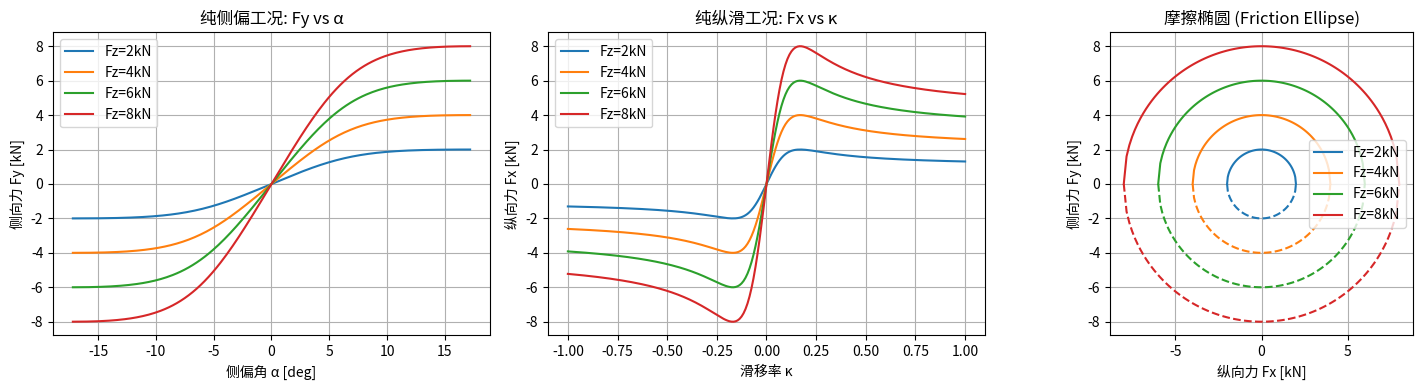

This figure's Python source:
"""
轮胎模型实现 — Magic Formula (Pacejka 2002)

参考:
  - Pacejka, "Tyre and Vehicle Dynamics", 3rd Ed, 2012
  - https://www.mathworks.com/help/vdynblks/ref/magicformulatiremodel.html

Magic Formula 的核心公式:
  y(x) = D * sin(C * arctan(B*x - E*(B*x - arctan(B*x))))
  Y(X) = y(x) + Sv
  x = X + Sh

  参数含义:
  B - 刚度因子  C - 形状因子  D - 峰值因子
  E - 曲率因子  Sh - 水平偏移  Sv - 垂直偏移
"""

import numpy as np
from dataclasses import dataclass
from typing import Tuple


@dataclass
class MFCoefficients:
    """Magic Formula 系数 (纯工况)

    参考值来源: Pacejka 2002, 乘用车轮胎典型值
    """
    # 纯纵滑工况
    Bx: float = 12.0     # 纵向刚度因子
    Cx: float = 1.65     # 纵向形状因子
    Dx: float = 1.0      # 纵向峰值因子 (乘以 μ*Fz)
    Ex: float = -0.5     # 纵向曲率因子
    Shx: float = 0.0     # 水平偏移
    Svx: float = 0.0     # 垂直偏移

    # 纯侧偏工况
    By: float = 8.0      # 侧向刚度因子
    Cy: float = 1.3      # 侧向形状因子
    Dy: float = 1.0      # 侧向峰值因子 (乘以 μ*Fz)
    Ey: float = -1.0     # 侧向曲率因子
    Shy: float = 0.0     # 水平偏移
    Svy: float = 0.0     # 垂直偏移

    # 回正力矩 (可选)
    Bt: float = 10.0
    Ct: float = 1.0
    Dt: float = 1.0
    Et: float = -0.5


class MagicFormulaTire:
    """Pacejka Magic Formula 轮胎模型

    支持:
      - 纯纵滑工况 (Fx vs κ)
      - 纯侧偏工况 (Fy vs α)
      - 联合工况 (Fx, Fy vs κ, α) — 基于摩擦椭圆耦合
    """

    def __init__(self, coeffs: MFCoefficients = None,
                 mu: float = 1.0, Fz_nominal: float = 4000.0):
        """
        Args:
            coeffs: Magic Formula 系数
            mu: 路面附着系数 (1.0 = 干燥沥青, 0.3 = 雪, 0.1 = 冰)
            Fz_nominal: 标称垂直载荷 [N]
        """
        self.coeffs = coeffs if coeffs else MFCoefficients()
        self.mu = mu
        self.Fz_nominal = Fz_nominal

    # ---- 纯工况 ----

    def pure_longitudinal(self, kappa: float, Fz: float) -> float:
        """纯纵滑工况: 计算 Fx

        Args:
            kappa: 纵向滑移率, 范围 [-1, 1]
                   正值=驱动滑移, 负值=制动滑移
            Fz: 垂直载荷 [N]

        Returns:
            Fx: 纵向力 [N], 正值=驱动力
        """
        c = self.coeffs
        D = self.mu * c.Dx * Fz
        C = c.Cx
        B = c.Bx * Fz / (C * D) if D > 0 else 0
        E = c.Ex

        x = kappa + c.Shx
        Fx0 = D * np.sin(C * np.arctan(B * x - E * (B * x - np.arctan(B * x))))
        return Fx0 + c.Svx

    def pure_lateral(self, alpha: float, Fz: float, gamma: float = 0.0) -> float:
        """纯侧偏工况: 计算 Fy

        Args:
            alpha: 侧偏角 [rad], 通常范围 [-0.3, 0.3] rad ≈ [-17°, 17°]
            Fz: 垂直载荷 [N]
            gamma: 外倾角 [rad] (暂忽略，保留接口)

        Returns:
            Fy: 侧向力 [N], 正值=指向轮胎左侧 (SAE坐标系)
        """
        c = self.coeffs
        D = self.mu * c.Dy * Fz
        C = c.Cy
        B = c.By * Fz / (C * D) if D > 0 else 0
        E = c.Ey

        x = alpha + c.Shy
        Fy0 = D * np.sin(C * np.arctan(B * x - E * (B * x - np.arctan(B * x))))
        return Fy0 + c.Svy

    # ---- 联合工况 (Combined Slip) ----

    def combined_slip(self, kappa: float, alpha: float, Fz: float
                      ) -> Tuple[float, float]:
        """联合工况: 基于摩擦椭圆耦合计算 Fx, Fy

        采用简化的摩擦椭圆法:
          1. 先计算纯工况下的Fx0, Fy0
          2. 用摩擦椭圆缩放: (Fx/Fx0)² + (Fy/Fy0)² ≤ 1

        Args:
            kappa: 纵向滑移率
            alpha: 侧偏角 [rad]
            Fz: 垂直载荷 [N]

        Returns:
            (Fx, Fy): 纵向力和侧向力 [N]
        """
        Fx0 = self.pure_longitudinal(kappa, Fz)
        Fy0 = self.pure_lateral(alpha, Fz)

        # 摩擦椭圆缩放
        mu_Fz = self.mu * Fz

        if abs(Fx0) < 1e-3 and abs(Fy0) < 1e-3:
            return 0.0, 0.0

        # 计算"理想"合力 (忽略耦合时的合力)
        F_total = np.sqrt(Fx0**2 + Fy0**2)

        if F_total <= mu_Fz:
            # 合力未超限, 不缩放
            return Fx0, Fy0
        else:
            # 合力超限, 按比例缩放以满足摩擦椭圆
            scale = mu_Fz / F_total
            return Fx0 * scale, Fy0 * scale

    # ---- 侧偏刚度 ----

    def cornering_stiffness(self, Fz: float) -> float:
        """计算侧偏刚度 Cα = ∂Fy/∂α |_{α=0}

        在小侧偏角下 (α→0), 可以用数值微分或解析近似

        Args:
            Fz: 垂直载荷 [N]

        Returns:
            Cα: 侧偏刚度 [N/rad], 通常为负值（侧向力方向与侧偏角相反）
        """
        dalpha = 0.001  # 1e-3 rad, 用于数值微分
        Fy_plus = self.pure_lateral(dalpha, Fz)
        Fy_minus = self.pure_lateral(-dalpha, Fz)
        return (Fy_plus - Fy_minus) / (2 * dalpha)

    # ---- 摩擦椭圆边界 ----

    def friction_ellipse_boundary(self, Fx: float, Fz: float) -> float:
        """给定纵向力Fx，返回可用的最大侧向力Fy_max

        基于摩擦椭圆: Fy_max = sqrt((μFz)² - Fx²)

        Args:
            Fx: 当前纵向力 [N]
            Fz: 垂直载荷 [N]

        Returns:
            Fy_max: 可用最大侧向力 [N]
        """
        mu_Fz = self.mu * Fz
        if abs(Fx) >= mu_Fz:
            return 0.0
        return np.sqrt(mu_Fz**2 - Fx**2)


# ---- 方便的函数 ----

def demo_tire_curves():
    """演示：绘制典型的轮胎力曲线"""
    import matplotlib.pyplot as plt

    tire = MagicFormulaTire(mu=1.0, Fz_nominal=4000)

    # 不同载荷下的侧向力曲线
    alpha_range = np.linspace(-0.3, 0.3, 200)  # ±17°
    Fz_values = [2000, 4000, 6000, 8000]  # N

    fig, axes = plt.subplots(1, 3, figsize=(15, 4))

    # 1. 纯侧偏: Fy vs α
    ax = axes[0]
    for Fz in Fz_values:
        Fy = np.array([tire.pure_lateral(a, Fz) for a in alpha_range])
        ax.plot(np.rad2deg(alpha_range), Fy/1000,
                label=f'Fz={Fz/1000:.0f}kN')
    ax.set_xlabel('侧偏角 α [deg]'); ax.set_ylabel('侧向力 Fy [kN]')
    ax.set_title('纯侧偏工况: Fy vs α'); ax.legend(); ax.grid(True)

    # 2. 纯纵滑: Fx vs κ
    ax = axes[1]
    kappa_range = np.linspace(-1, 1, 200)
    for Fz in Fz_values:
        Fx = np.array([tire.pure_longitudinal(k, Fz) for k in kappa_range])
        ax.plot(kappa_range, Fx/1000, label=f'Fz={Fz/1000:.0f}kN')
    ax.set_xlabel('滑移率 κ'); ax.set_ylabel('纵向力 Fx [kN]')
    ax.set_title('纯纵滑工况: Fx vs κ'); ax.legend(); ax.grid(True)

    # 3. 摩擦椭圆
    ax = axes[2]
    for Fz in Fz_values:
        Fx_vec = np.linspace(-tire.mu*Fz, tire.mu*Fz, 100)
        Fy_max = np.array([tire.friction_ellipse_boundary(Fx, Fz) for Fx in Fx_vec])
        ax.plot(Fx_vec/1000, Fy_max/1000, label=f'Fz={Fz/1000:.0f}kN')
        ax.plot(Fx_vec/1000, -Fy_max/1000, '--', color=ax.lines[-1].get_color())
    ax.set_xlabel('纵向力 Fx [kN]'); ax.set_ylabel('侧向力 Fy [kN]')
    ax.set_title('摩擦椭圆 (Friction Ellipse)'); ax.legend()
    ax.set_aspect('equal'); ax.grid(True)

    plt.tight_layout()
    plt.show()


if __name__ == '__main__':
    demo_tire_curves()
